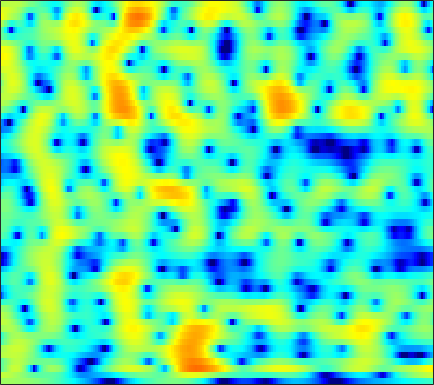

Source data for this figure (header and first rows):
1.0829, 1.1517, 1.2179, 1.2596, 1.2735, 1.2717, 1.2461, 1.2134, 1.1515, 1.0704, 0.97193, 0.88769, 0.76204, 0.62023, 0.50452, 0.33761, 0.15604, 0.01085, -0.1964, -0.42086, -0.66057, -0.85017, -1.1265, -1.4313
2.933, 2.816, 2.656, 2.484, 2.341, 2.122, 1.86, 1.628, 1.27, 0.8565, 0.3943, 0.02749, -0.4663, -0.9287, -1.228, -1.531, -1.702, -1.745, -1.711, -1.612, -1.502, -1.437, -1.406, -1.457
-1.638, -0.9766, 0.2713, 1.447, 2.146, 2.786, 3.088, 3.093, 2.795, 2.126, 1.032, -0.1305, -2.293, -5.547, -9.316, -18.19, -13.48, -8.434, -4.552, -2.165, -0.6039, 0.2058, 0.9093, 1.273
-1.606, -1.093, -0.1589, 0.7791, 1.376, 1.979, 2.344, 2.464, 2.429, 2.189, 1.775, 1.376, 0.7724, 0.153, -0.2637, -0.6924, -0.9377, -1.008, -0.993, -0.9213, -0.8475, -0.8146, -0.8227, -0.9106
2.16, 2.266, 2.436, 2.616, 2.738, 2.857, 2.901, 2.874, 2.744, 2.504, 2.152, 1.817, 1.282, 0.6476, 0.108, -0.6865, -1.567, -2.276, -3.276, -4.3, -5.256, -5.84, -6.324, -6.412
1.533, 1.836, 2.238, 2.607, 2.844, 3.095, 3.249, 3.291, 3.248, 3.081, 2.785, 2.475, 1.934, 1.231, 0.5782, -0.4805, -1.798, -3, -4.987, -7.627, -11.34, -15.21, -19.32, -14.91
-2.842, -1.695, -0.392, 0.6462, 1.261, 1.883, 2.309, 2.513, 2.647, 2.639, 2.501, 2.323, 1.997, 1.575, 1.199, 0.623, -0.03787, -0.5731, -1.317, -2.06, -2.727, -3.125, -3.448, -3.521
-3.923, -2.454, -0.9471, 0.1389, 0.728, 1.258, 1.541, 1.617, 1.57, 1.391, 1.121, 0.8898, 0.589, 0.3466, 0.2173, 0.1135, 0.07153, 0.06867, 0.08428, 0.1011, 0.09638, 0.0687, -0.008693, -0.134
1.083, 1.42, 1.76, 1.94, 1.953, 1.795, 1.411, 0.9626, 0.1351, -0.9652, -2.314, -3.433, -4.848, -5.633, -5.471, -4.409, -2.963, -1.921, -0.7234, 0.2311, 0.9407, 1.319, 1.627, 1.709
2.831, 2.764, 2.557, 2.214, 1.857, 1.212, 0.3492, -0.4624, -1.787, -3.434, -5.508, -7.456, -10.74, -13.61, -12.66, -8.947, -5.661, -3.718, -1.711, -0.2183, 0.8735, 1.469, 2.009, 2.273
2.326, 2.107, 1.716, 1.167, 0.6191, -0.297, -1.411, -2.357, -3.719, -5.073, -6.2, -6.73, -6.89, -6.419, -5.711, -4.434, -3.005, -1.923, -0.5795, 0.5768, 1.484, 1.987, 2.437, 2.634
0.887, 0.7311, 0.43, -0.05852, -0.5691, -1.502, -2.795, -4.095, -6.498, -10.17, -16.86, -26.21, -15.06, -9.075, -6.285, -3.556, -1.475, -0.2263, 1.116, 2.161, 2.934, 3.334, 3.621, 3.634
-4.045, -3.662, -3.182, -2.832, -2.692, -2.714, -3.032, -3.446, -4.161, -4.941, -5.493, -5.508, -4.857, -3.656, -2.578, -1.144, 0.1735, 1.057, 2.059, 2.836, 3.385, 3.653, 3.806, 3.699
-13.87, -10.69, -7.846, -5.931, -4.917, -3.993, -3.425, -3.151, -2.892, -2.706, -2.529, -2.334, -1.931, -1.382, -0.8915, -0.1481, 0.6215, 1.184, 1.895, 2.503, 2.956, 3.179, 3.309, 3.241
-9.12, -7.981, -6.471, -5.099, -4.302, -3.527, -3.002, -2.763, -2.633, -2.662, -2.776, -2.859, -2.875, -2.647, -2.268, -1.488, -0.4977, 0.2759, 1.257, 2.103, 2.771, 3.124, 3.391, 3.428
-4.598, -4.088, -3.395, -2.787, -2.421, -2.057, -1.895, -1.958, -2.346, -3.143, -4.443, -5.887, -8.59, -11.33, -10.77, -7.015, -3.547, -1.511, 0.5721, 2.079, 3.13, 3.671, 4.086, 4.172
-4.706, -4.234, -3.603, -3.049, -2.666, -2.235, -1.985, -1.943, -2.103, -2.589, -3.459, -4.34, -5.701, -6.577, -6.211, -4.345, -2.041, -0.4921, 1.21, 2.508, 3.403, 3.836, 4.127, 4.094
-8.937, -8.421, -7.546, -6.528, -5.697, -4.666, -3.788, -3.225, -2.596, -2.138, -1.817, -1.603, -1.292, -0.8964, -0.4905, 0.1688, 0.9394, 1.531, 2.25, 2.844, 3.264, 3.439, 3.469, 3.263
-18.3, -17.82, -15.18, -12.05, -9.958, -7.691, -5.858, -4.697, -3.427, -2.376, -1.478, -0.8981, -0.2043, 0.4346, 0.8875, 1.458, 1.972, 2.325, 2.731, 3.027, 3.2, 3.237, 3.133, 2.847
-19.67, -19.28, -16.25, -12.78, -10.58, -8.243, -6.332, -5.112, -3.744, -2.589, -1.573, -0.9054, -0.1223, 0.5733, 1.03, 1.577, 2.048, 2.343, 2.675, 2.919, 3.059, 3.091, 3.025, 2.805
-9.942, -9.575, -8.903, -8.018, -7.335, -6.399, -5.43, -4.751, -3.836, -2.917, -2.053, -1.431, -0.6532, 0.01342, 0.443, 0.9188, 1.321, 1.581, 1.881, 2.167, 2.432, 2.606, 2.781, 2.854
-4.961, -4.952, -4.994, -5.173, -5.421, -5.742, -5.996, -6.043, -5.664, -4.76, -3.631, -2.781, -1.793, -1.068, -0.6981, -0.4564, -0.4341, -0.4716, -0.472, -0.2302, 0.3609, 0.968, 1.845, 2.646
-1.843, -2.081, -2.676, -3.74, -4.891, -7.234, -11.2, -16.08, -17.96, -10.77, -6.606, -4.611, -2.92, -2.038, -1.839, -2.188, -3.394, -4.989, -8.232, -10.78, -7.135, -3.812, -0.5027, 1.786
-1.165, -1.27, -1.718, -2.463, -3.26, -4.612, -6.033, -6.884, -7.074, -6.109, -4.733, -3.774, -2.82, -2.275, -2.188, -2.483, -3.255, -4.156, -5.427, -5.835, -4.382, -2.643, -0.37, 1.501
-1.386, -1.28, -1.336, -1.555, -1.833, -2.208, -2.609, -2.834, -2.967, -2.966, -2.779, -2.617, -2.376, -2.14, -2.008, -1.885, -1.759, -1.653, -1.408, -0.9621, -0.325, 0.2704, 1.109, 1.906
-0.9566, -0.8258, -0.764, -0.8692, -1.012, -1.273, -1.61, -1.862, -2.206, -2.52, -2.765, -2.892, -2.941, -2.871, -2.687, -2.32, -1.82, -1.36, -0.6976, 0.01431, 0.7252, 1.231, 1.846, 2.339
-0.1746, -0.1126, -0.1575, -0.3431, -0.5602, -1.024, -1.573, -2.096, -2.893, -3.74, -4.665, -5.28, -5.939, -6.186, -5.983, -5.159, -3.93, -2.887, -1.472, -0.1915, 0.943, 1.655, 2.421, 2.962
-0.1823, -0.137, -0.2223, -0.4512, -0.787, -1.404, -2.3, -3.154, -4.55, -6.29, -8.411, -10.38, -13.74, -17.83, -18.26, -13.18, -8.469, -5.762, -2.914, -0.6727, 1.035, 2.045, 3.038, 3.678
-1.933, -1.597, -1.324, -1.345, -1.599, -2.176, -3.249, -4.26, -6.133, -8.492, -11.32, -13.57, -15.91, -16.52, -15.41, -11.9, -7.969, -5.255, -2.25, 0.1364, 1.961, 2.998, 3.968, 4.511
-5.328, -4.242, -3.276, -2.874, -2.815, -3.187, -3.948, -4.859, -6.562, -9.067, -12.8, -17.25, -24.18, -16.41, -11.78, -7.623, -4.299, -2.247, 0.1048, 1.985, 3.432, 4.225, 4.929, 5.206
-7.73, -6.85, -6.055, -5.587, -5.428, -5.482, -5.654, -5.972, -6.39, -6.964, -7.392, -7.562, -7.213, -6.119, -4.95, -3.103, -1.281, 0.01618, 1.527, 2.789, 3.741, 4.259, 4.662, 4.727
-9.668, -9.364, -9.154, -9.084, -9.189, -9.21, -9.19, -8.898, -8.308, -7.395, -6.38, -5.518, -4.325, -3.08, -2.117, -0.8575, 0.3569, 1.19, 2.178, 2.97, 3.565, 3.864, 4.056, 4.012
-12.23, -11.88, -11.92, -12.58, -13.57, -15.53, -17.77, -17.13, -13.78, -10.15, -7.316, -5.544, -3.579, -1.937, -0.8675, 0.3541, 1.382, 2.021, 2.726, 3.235, 3.575, 3.704, 3.729, 3.584
-12.71, -11.96, -11.52, -11.88, -12.58, -14.28, -15.79, -15.19, -12.04, -8.597, -5.739, -3.966, -2.03, -0.447, 0.5091, 1.571, 2.364, 2.823, 3.238, 3.462, 3.503, 3.427, 3.208, 2.869
-9.101, -8.525, -7.912, -7.485, -7.255, -6.846, -6.303, -5.63, -4.535, -3.166, -1.761, -0.7401, 0.4934, 1.53, 2.182, 2.848, 3.296, 3.48, 3.523, 3.346, 2.946, 2.527, 1.829, 1.048
-5.78, -5.391, -4.874, -4.287, -3.828, -3.137, -2.389, -1.792, -0.9005, 0.01062, 0.9348, 1.578, 2.368, 3.007, 3.389, 3.71, 3.823, 3.733, 3.392, 2.747, 1.782, 0.8214, -0.7968, -2.772
-5.22, -4.876, -4.322, -3.664, -3.093, -2.316, -1.453, -0.8013, 0.104, 0.9707, 1.796, 2.359, 3.008, 3.527, 3.784, 3.97, 3.91, 3.701, 3.161, 2.278, 1.001, -0.2932, -2.559, -5.762
-7.683, -7.185, -6.411, -5.602, -4.912, -3.919, -2.789, -1.91, -0.7704, 0.3337, 1.312, 1.982, 2.731, 3.322, 3.641, 3.89, 3.903, 3.76, 3.319, 2.599, 1.565, 0.5998, -0.94, -2.692
-11.65, -11.01, -10.64, -10.27, -9.65, -8.043, -6.101, -4.625, -2.837, -1.278, 0.06572, 0.9385, 1.949, 2.757, 3.264, 3.73, 3.994, 4.022, 3.849, 3.422, 2.741, 2.081, 1.008, -0.2292
-10.41, -11.44, -14.71, -23.35, -28.57, -14.46, -9.422, -6.954, -4.744, -3.051, -1.604, -0.6094, 0.6678, 1.827, 2.619, 3.463, 4.088, 4.368, 4.519, 4.386, 3.967, 3.459, 2.52, 1.265
-4.046, -4.938, -6.191, -7.235, -7.483, -7.064, -6.489, -6.108, -6.093, -6.21, -5.85, -4.895, -2.868, -0.6701, 0.7317, 2.281, 3.383, 3.972, 4.451, 4.598, 4.451, 4.151, 3.493, 2.518
0.4046, -0.1034, -0.7415, -1.415, -1.936, -2.708, -3.769, -5.016, -7.408, -11.98, -22.5, -15.52, -7.812, -3.801, -1.773, 0.1069, 1.353, 2.009, 2.546, 2.821, 2.886, 2.826, 2.618, 2.276
2.193, 2.011, 1.653, 1.226, 0.8157, 0.1096, -0.7251, -1.495, -2.632, -3.663, -4.215, -4.146, -3.506, -2.557, -1.937, -1.261, -0.803, -0.6407, -0.5369, -0.5341, -0.5668, -0.564, -0.4605, -0.2158
2.425, 2.595, 2.727, 2.735, 2.642, 2.394, 1.963, 1.593, 0.9903, 0.3415, -0.2647, -0.6804, -1.196, -1.714, -2.136, -2.733, -3.394, -3.941, -4.702, -5.56, -6.42, -6.887, -6.837, -5.733
0.9601, 1.825, 2.769, 3.377, 3.64, 3.755, 3.598, 3.329, 2.799, 2.064, 1.134, 0.3063, -0.9726, -2.528, -3.82, -5.699, -7.612, -8.818, -10.2, -11.68, -14.18, -18.03, -43.52, -15.64
-0.8585, 0.9195, 2.543, 3.554, 4.003, 4.253, 4.196, 3.936, 3.347, 2.488, 1.318, 0.204, -1.641, -4.026, -6.291, -10.41, -16.77, -23.1, -19.27, -14.99, -12.96, -12.08, -10.78, -8.726
1.172, 2.088, 3.045, 3.682, 3.942, 4.022, 3.818, 3.494, 2.827, 1.906, 0.7295, -0.3096, -1.969, -3.933, -5.592, -8.085, -10.5, -11.62, -11.63, -10.48, -9.064, -8.04, -6.711, -5.394
3.345, 3.593, 3.829, 3.917, 3.867, 3.631, 3.166, 2.692, 1.894, 0.9111, -0.2044, -1.102, -2.336, -3.533, -4.399, -5.386, -6.114, -6.447, -6.608, -6.462, -6.094, -5.73, -5.172, -4.563
4.774, 4.773, 4.671, 4.43, 4.152, 3.625, 2.887, 2.205, 1.124, -0.1384, -1.519, -2.574, -3.825, -4.731, -5.183, -5.402, -5.337, -5.203, -5.011, -4.841, -4.768, -4.783, -4.926, -5.122
5.668, 5.592, 5.388, 5.026, 4.631, 3.922, 3.006, 2.135, 0.6682, -1.182, -3.534, -5.685, -8.859, -10.91, -10.3, -8.07, -6.108, -5.042, -4.062, -3.574, -3.542, -3.854, -4.792, -6.47
4.942, 4.922, 4.746, 4.407, 4.035, 3.387, 2.532, 1.725, 0.3969, -1.351, -3.672, -5.933, -9.694, -12.36, -10.96, -7.602, -5.056, -3.68, -2.472, -1.824, -1.664, -1.867, -2.573, -3.876
1.956, 1.98, 1.766, 1.386, 1.06, 0.6084, 0.109, -0.2975, -0.8842, -1.577, -2.358, -2.951, -3.569, -3.828, -3.681, -3.102, -2.3, -1.706, -1.009, -0.4873, -0.1824, -0.07769, -0.0847, -0.1856
-0.8819, -1.309, -2.236, -3.352, -4.049, -4.472, -4.215, -3.812, -3.335, -2.991, -2.803, -2.707, -2.613, -2.431, -2.182, -1.756, -1.23, -0.8208, -0.2617, 0.2435, 0.6618, 0.9209, 1.197, 1.456
-1.005, -2.324, -5.066, -9.711, -15.96, -17.52, -9.994, -7.205, -5.108, -4.028, -3.543, -3.394, -3.292, -3.072, -2.784, -2.183, -1.425, -0.7981, -0.03436, 0.6132, 1.135, 1.434, 1.75, 2.007
2.443, 1.364, -0.4463, -2.49, -3.79, -4.467, -3.861, -3.219, -2.689, -2.752, -3.459, -4.435, -6.066, -7.273, -6.984, -5.059, -2.882, -1.517, -0.1499, 0.7537, 1.265, 1.429, 1.427, 1.241
5.177, 4.626, 3.857, 3.091, 2.561, 1.977, 1.455, 1.06, 0.3644, -0.7137, -2.417, -4.303, -8.148, -13.41, -12.55, -7.313, -3.862, -2.205, -0.7666, -0.03592, 0.08298, -0.1893, -1.095, -2.687
4.359, 4.153, 3.853, 3.538, 3.293, 2.946, 2.522, 2.137, 1.503, 0.6975, -0.2834, -1.082, -2.107, -2.813, -2.999, -2.769, -2.283, -1.924, -1.645, -1.654, -2.011, -2.547, -3.694, -5.443
2.126, 2.21, 2.329, 2.458, 2.544, 2.596, 2.588, 2.501, 2.28, 1.933, 1.479, 1.082, 0.5339, -0.00469, -0.3654, -0.8236, -1.263, -1.603, -2.107, -2.666, -3.255, -3.725, -4.331, -4.897
